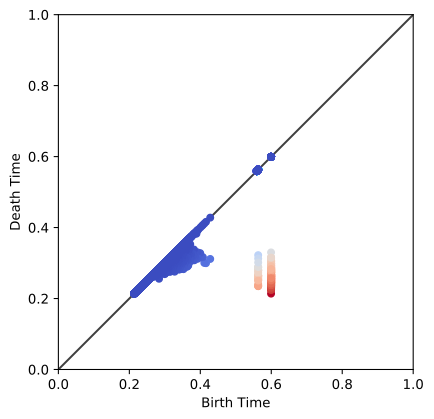

Data behind this chart, as committed beside it:
0.599421, 0.213781
0.5994, 0.5994
0.5994, 0.2905
0.5994, 0.5994
0.5994, 0.2938
0.5994, 0.5994
0.5994, 0.2537
0.5994, 0.5994
0.5994, 0.2953
0.5994, 0.5994
0.5994, 0.2804
0.5994, 0.5994
0.5994, 0.2877
0.5994, 0.5994
0.5994, 0.2996
0.5994, 0.5994
0.5994, 0.2652
0.5994, 0.5994
0.5994, 0.3015
0.5994, 0.5994
0.5994, 0.286
0.5994, 0.5994
0.5994, 0.2883
0.5994, 0.5994
0.5994, 0.2677
0.5994, 0.5994
0.5994, 0.2765
0.5994, 0.5994
0.5994, 0.3046
0.5994, 0.5994
0.5994, 0.2782
0.5994, 0.5994
0.5994, 0.2512
0.5994, 0.5994
0.5994, 0.2725
0.5994, 0.5994
0.5994, 0.2844
0.5994, 0.5994
0.5994, 0.2645
0.5994, 0.5994
0.5994, 0.3121
0.5994, 0.5994
0.5994, 0.2855
0.5994, 0.5994
0.5994, 0.2824
0.5994, 0.5994
0.5994, 0.2837
0.5994, 0.5994
0.5994, 0.2846
0.5994, 0.5994
0.5994, 0.2812
0.5994, 0.5994
0.5994, 0.2542
0.5994, 0.5994
0.5994, 0.2999
0.5994, 0.5994
0.5994, 0.2641
0.5994, 0.5994
0.5994, 0.2836
0.5994, 0.5994
0.5994, 0.3063
... 25,490 more rows
